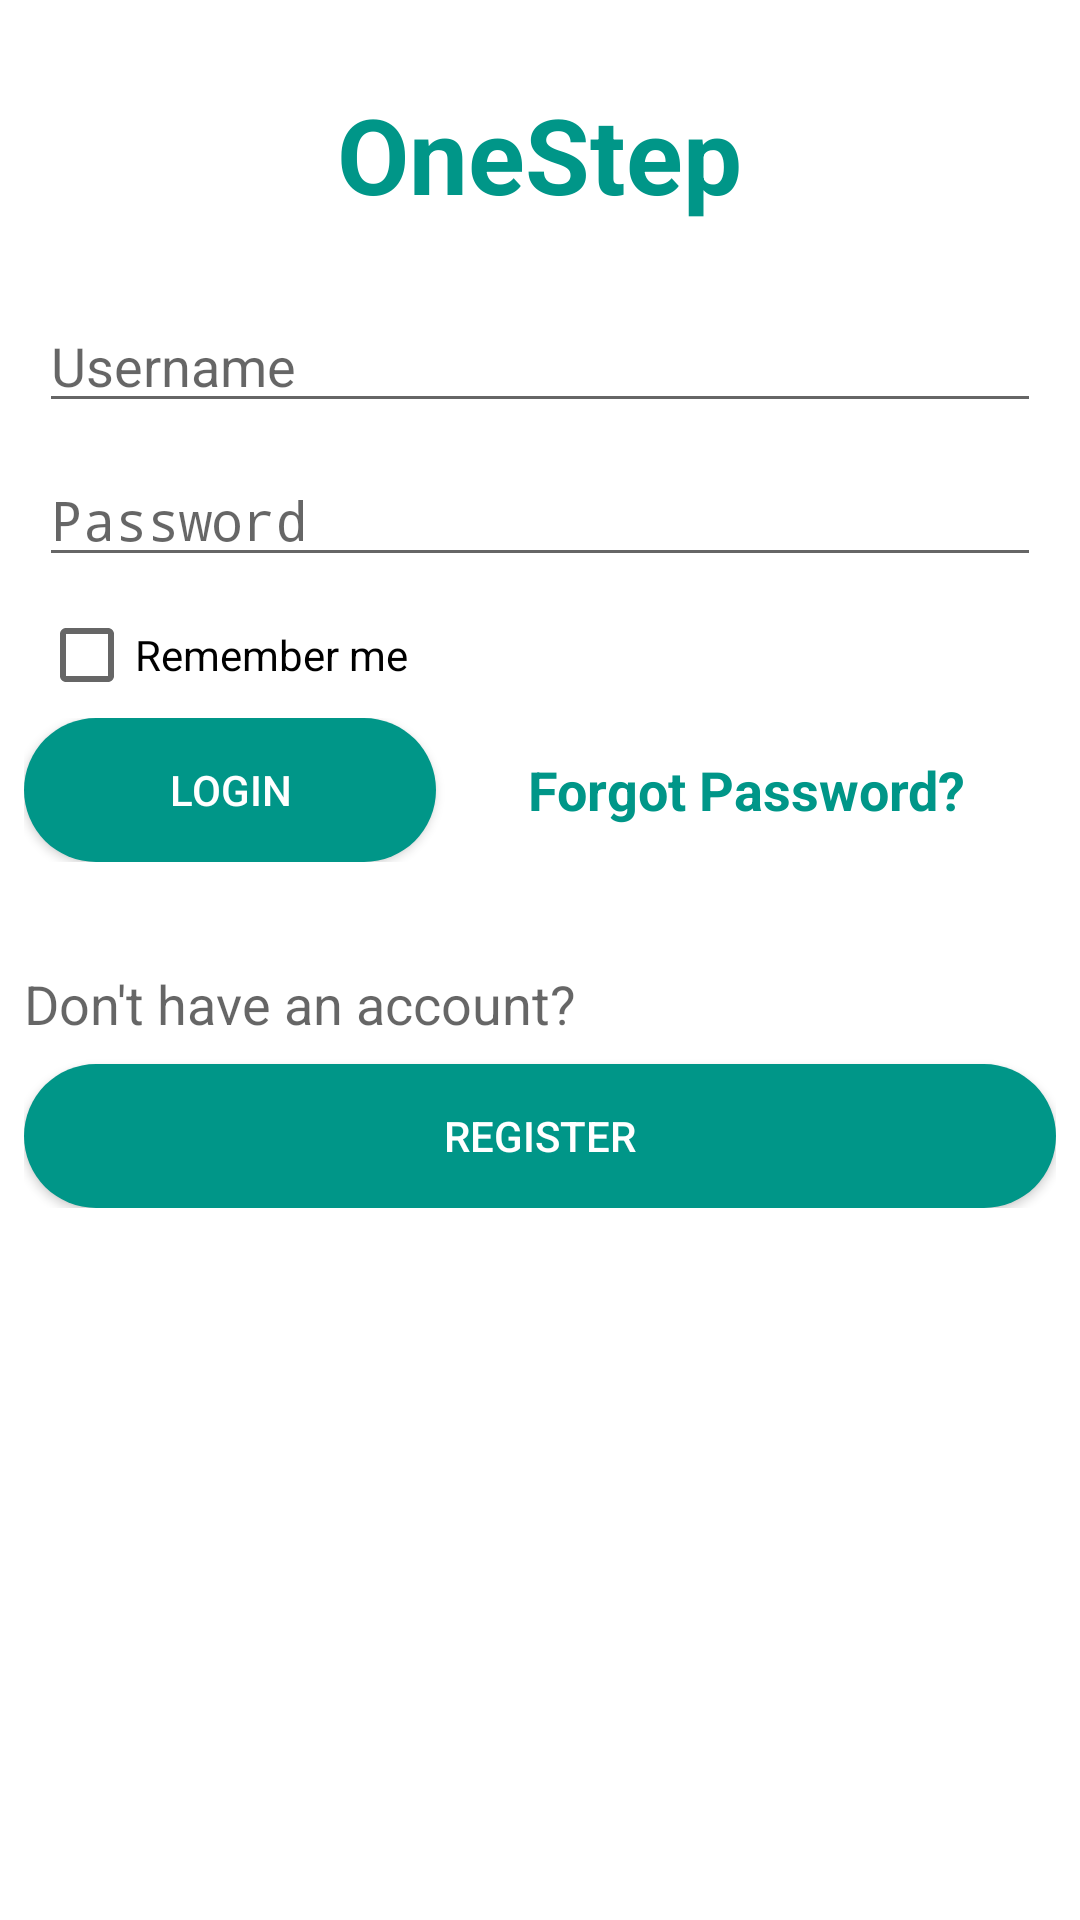

The Android layout XML behind this screen, and the referenced resources:
<!-- AndroidManifest.xml: activity theme noActioBar -->
<!-- res/layout/activity_main.xml -->
<?xml version="1.0" encoding="utf-8"?>
<ScrollView xmlns:android="http://schemas.android.com/apk/res/android"
    xmlns:tools="http://schemas.android.com/tools"
    android:layout_width="match_parent"
    android:layout_height="match_parent"
    android:background="@android:color/white">

    <LinearLayout
        android:layout_width="match_parent"
        android:layout_height="wrap_content"
        android:background="@android:color/white"
        android:orientation="vertical"
        android:padding="@dimen/activity_vertical_margin"
        tools:context="com.os.onestep.MainActivity">

        <TextView
            android:layout_width="wrap_content"
            android:layout_height="wrap_content"
            android:layout_gravity="center"
            android:layout_margin="20dp"
            android:text="@string/app_name"
            android:textColor="@color/colorPrimary"
            android:textSize="35sp"
            android:textStyle="bold" />

        <EditText
            android:id="@+id/userNameText"
            android:layout_width="match_parent"
            android:layout_height="wrap_content"
            android:layout_gravity="center"
            android:layout_margin="5dp"
            android:hint="@string/user_name"
            android:textAppearance="?android:attr/textAppearanceMedium" />

        <EditText
            android:id="@+id/passwordText"
            android:layout_width="match_parent"
            android:layout_height="wrap_content"
            android:layout_gravity="center"
            android:layout_margin="5dp"
            android:hint="@string/password_string"
            android:inputType="textPassword"
            android:textAppearance="?android:attr/textAppearanceMedium" />

        <CheckBox
            android:id="@+id/rememberMeCheckBox"
            android:layout_width="wrap_content"
            android:layout_height="wrap_content"
            android:layout_gravity="start|center_vertical"
            android:layout_margin="5dp"
            android:text="@string/remember_string" />

        <LinearLayout
            android:layout_width="match_parent"
            android:layout_height="wrap_content"
            android:orientation="horizontal"
            android:weightSum="100">

            <Button
                android:id="@+id/loginButton"
                android:layout_width="0dp"
                android:layout_height="wrap_content"
                android:layout_gravity="start|center_vertical"
                android:layout_weight="40"
                android:background="@drawable/roundedbutton"
                android:gravity="center"
                android:minWidth="120dp"
                android:text="@string/login_string"
                android:textColor="@android:color/white" />

            <TextView
                android:layout_width="0dp"
                android:layout_height="wrap_content"
                android:layout_gravity="center"
                android:layout_weight="60"
                android:gravity="center"
                android:text="@string/forgot_passwd"
                android:textAppearance="?android:attr/textAppearanceMedium"
                android:textColor="@color/colorPrimary"
                android:textStyle="bold" />
        </LinearLayout>

        <TextView
            android:layout_width="wrap_content"
            android:layout_height="wrap_content"
            android:layout_marginTop="35dp"
            android:text="@string/register_msg"
            android:textAppearance="?android:attr/textAppearanceMedium" />

        <Button
            android:id="@+id/registerButton"
            android:layout_width="match_parent"
            android:layout_height="wrap_content"
            android:layout_gravity="center"
            android:layout_marginTop="8dp"
            android:background="@drawable/roundedbutton"
            android:text="@string/register_string"
            android:textColor="@android:color/white" />
    </LinearLayout>
</ScrollView>
<!-- resources referenced by this layout -->
<resources>
  <color name="colorPrimary">#009688</color>
  <dimen name="activity_vertical_margin">8dp</dimen>
  <!-- drawable roundedbutton (drawable) -->
  <?xml version="1.0" encoding="utf-8"?>
  <shape xmlns:android="http://schemas.android.com/apk/res/android"
      android:shape="rectangle">
      
      <solid android:color="@color/colorPrimary"/>
      <corners android:radius="25dp"/>
  </shape>
  <string name="app_name">OneStep</string>
  <string name="forgot_passwd">Forgot Password?</string>
  <string name="login_string">Login</string>
  <string name="password_string">Password</string>
  <string name="register_msg">Don\'t have an account?</string>
  <string name="register_string">Register</string>
  <string name="remember_string">Remember me</string>
  <string name="user_name">Username</string>
  <style name="noActioBar" parent="AppTheme">
          <item name="windowActionBar">false</item>
          <item name="windowNoTitle">true</item>
      </style>
  <style name="AppTheme" parent="Theme.AppCompat.Light.DarkActionBar">
          
          <item name="colorPrimary">@color/colorPrimary</item>
          <item name="colorPrimaryDark">@color/colorPrimaryDark</item>
          <item name="colorAccent">@color/colorAccent</item>
      </style>
  <color name="colorPrimaryDark">#00695C</color>
  <color name="colorAccent">@color/colorPrimary</color>
</resources>
